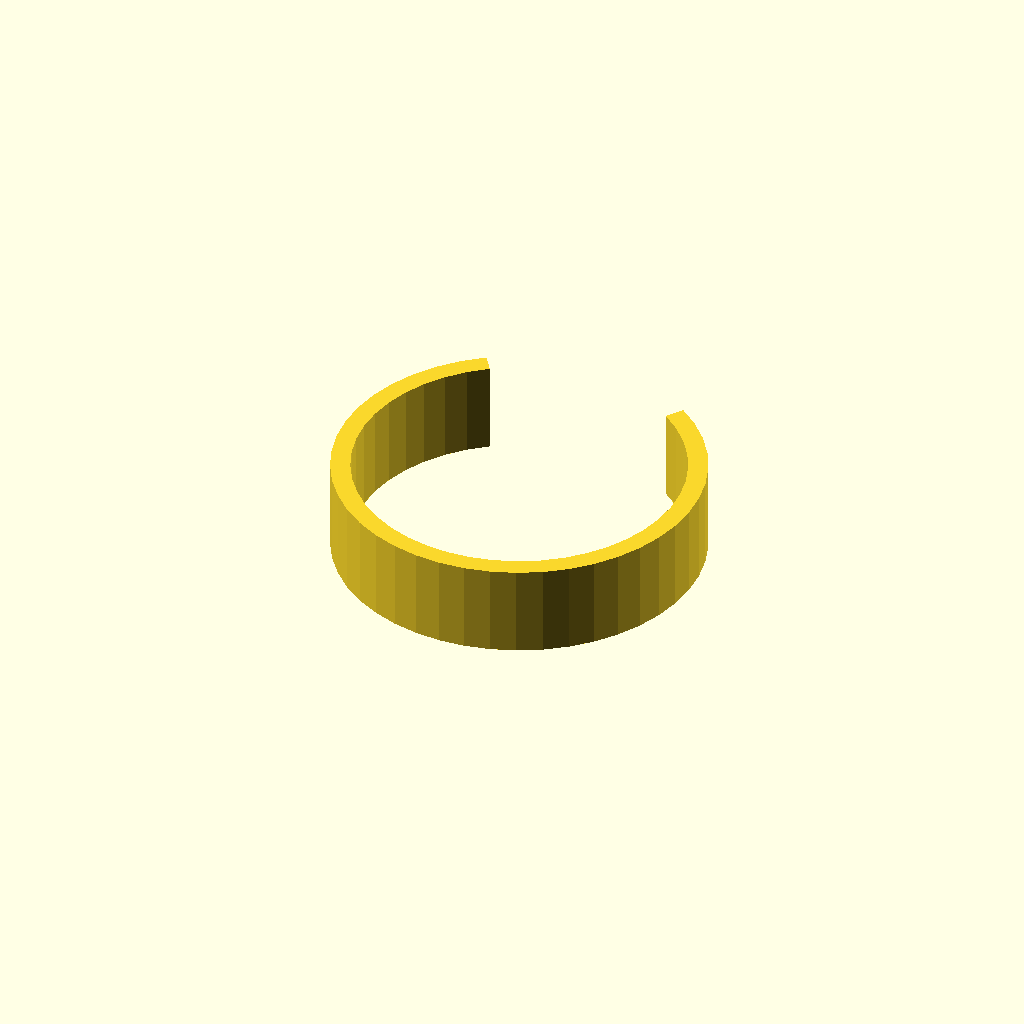
Cell 1: the model at its default parameters.
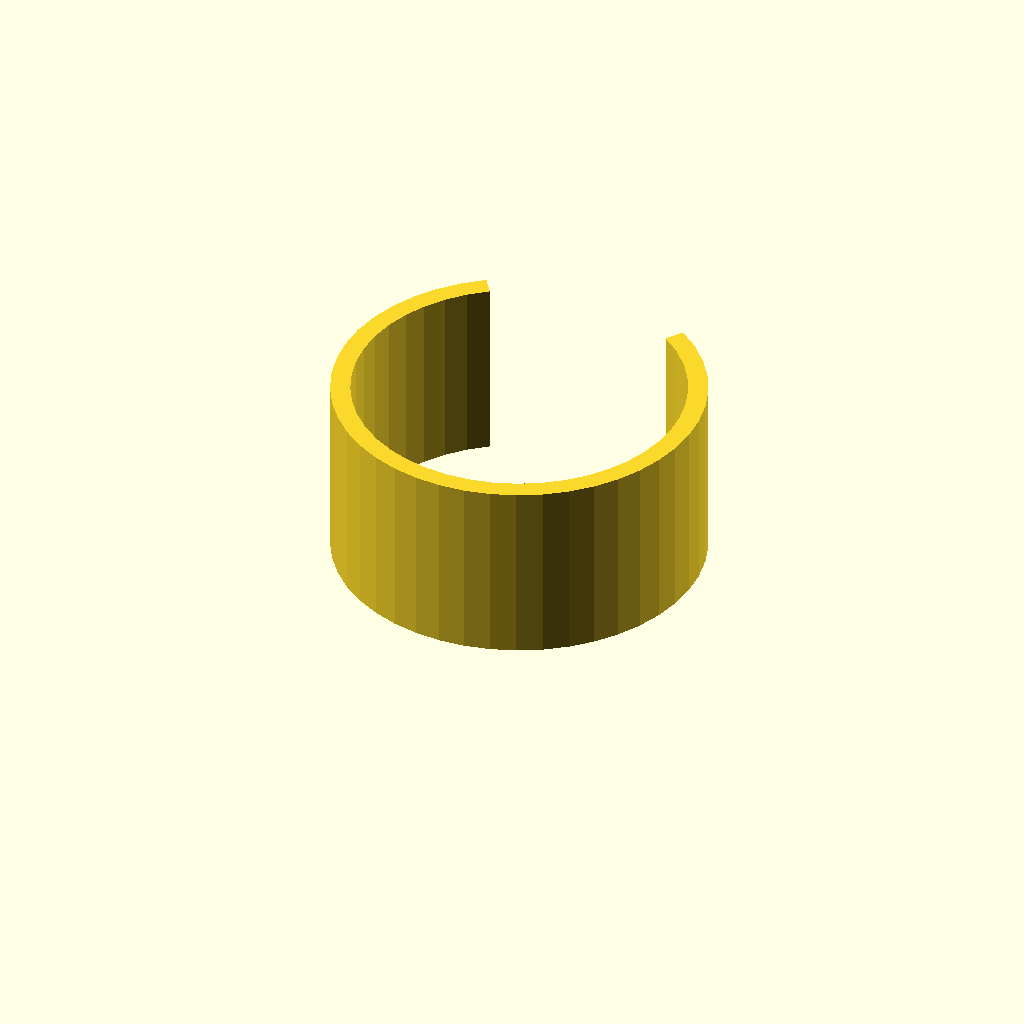
Cell 2: clip_w = 28 (everything else at default).
One fixed orthographic camera (rotation 55°, 0°, 25°; colour scheme Cornfield) for every cell.
The OpenSCAD source (optional_data/data/gen3/springclamps/part_0028.scad):
$fn = 32;

// ----------------------------------------------------------------------
// Spring clip: 56 mm outside, 3 mm band, 70 degree opening
// ----------------------------------------------------------------------

// --- parameters (mm) ---
outer_r = 28;             // clip outside radius
inner_r = 25;             // clip bore radius
band = 3;                 // band thickness
clip_w = 14;              // clip width
opening = 70;             // opening angle

clip_profile = [[-16.06, 22.936], [-19.116, 20.459], [-21.794, 17.579], [-24.043, 14.351], [-25.816, 10.84], [-27.081, 7.116], [-27.811, 3.251], [-27.992, -0.679], [-27.62, -4.595], [-26.704, -8.42], [-25.261, -12.079], [-23.319, -15.499], [-20.917, -18.614], [-18.102, -21.362], [-14.93, -23.688], [-11.463, -25.546], [-7.77, -26.9], [-3.924, -27.724], [0, -28], [3.924, -27.724], [7.77, -26.9], [11.463, -25.546], [14.93, -23.688], [18.102, -21.362], [20.917, -18.614], [23.319, -15.499], [25.261, -12.079], [26.704, -8.42], [27.62, -4.595], [27.992, -0.679], [27.811, 3.251], [27.081, 7.116], [25.816, 10.84], [24.043, 14.351], [21.794, 17.579], [19.116, 20.459], [16.06, 22.936], [14.339, 20.479], [17.068, 18.267], [19.459, 15.695], [21.467, 12.814], [23.05, 9.679], [24.179, 6.353], [24.831, 2.902], [24.993, -0.606], [24.661, -4.102], [23.843, -7.518], [22.554, -10.785], [20.82, -13.839], [18.676, -16.62], [16.162, -19.073], [13.33, -21.15], [10.235, -22.809], [6.938, -24.018], [3.503, -24.753], [0, -25], [-3.503, -24.753], [-6.938, -24.018], [-10.235, -22.809], [-13.33, -21.15], [-16.162, -19.073], [-18.676, -16.62], [-20.82, -13.839], [-22.554, -10.785], [-23.843, -7.518], [-24.661, -4.102], [-24.993, -0.606], [-24.831, 2.902], [-24.179, 6.353], [-23.05, 9.679], [-21.467, 12.814], [-19.459, 15.695], [-17.068, 18.267], [-14.339, 20.479]];

difference() {
  union() {
    linear_extrude(height = clip_w) polygon(clip_profile);
  }
}
Customizer parameters (derived from the source; name, type, default, range or options):
outer_r: number, default 28
inner_r: number, default 25
band: number, default 3
clip_w: number, default 14
opening: number, default 70
